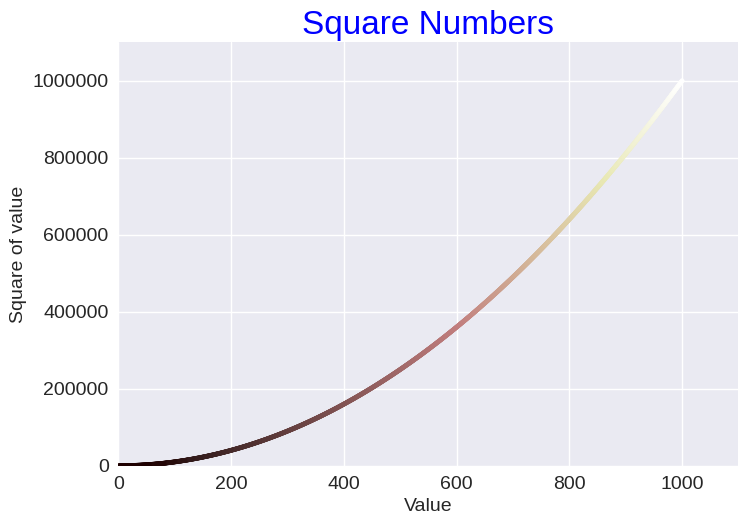

Write Python code to recreate this figure.
import matplotlib.pyplot as plt
#Example Data
#-- OLD
#input_values = [1,2,3,4,5]
#squares = [1, 4 , 9, 16, 25]
#-- NEW
x_values = range(1,1001)
y_values = [x**2 for x in x_values]
#Creating the basic graph
#Add a style here
plt.style.use('seaborn-v0_8')
fig, ax = plt.subplots()
#ax.plot(x_values, y_values, linewidth=1)
ax.scatter(x_values, y_values, c=y_values, s=10, cmap=plt.get_cmap('pink'))
#Now work from here

#Set title and axis labels
ax.axis([0,1100, 0, 1_100_000])
ax.set_title("Square Numbers", fontsize=24, color='blue')
ax.set_xlabel('Value', fontsize=14)
ax.set_ylabel('Square of value', fontsize=14)

#Set the size of Tick labels
ax.tick_params(labelsize=14)
ax.ticklabel_format(style='plain')


path = 'Python Practice/Matplotlib'

plt.show()
#plt.savefig('squares_plt.png', bbox_inches='tight')